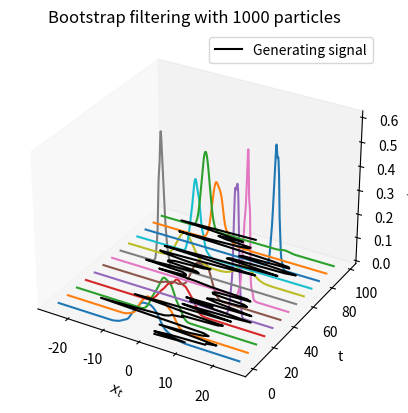

Reproduce this figure in Python.
from matplotlib import cm
import numpy as np
from scipy.stats import norm
import matplotlib.pyplot as plt
from mpl_toolkits.mplot3d import Axes3D
from scipy.stats import gaussian_kde

""" A short demonstration of a sequential Monte Carlo technique called Bootstrap Filter,
    also known as "sequential importance sampling with resampling".

    In this example, we will apply the algorithm to the following 
    nonlinear, non-Gaussian model:

        x[t] = v[t] + 8 * cos(1.2t) + x[t-1] / 2 + 25 * ( x[t-1] / (1 + x[t-1]^2) ) 
        y[t] = w[t] + x[t]^2 / 20

    where w[t] and v[t] are Gaussian noise terms with a variance of 1 and 10, respectively.
"""

v_variance   = 10 # v ~ N(0,10)
w_variance   = 1  # w ~ N(0,1)
x_0_variance = 10 # x[0] ~ N(0,10)

def sample_x(x_prev, t):
    """Sample x[t] given x[t-1] according to the model."""
    v_t = np.random.normal(0, np.sqrt(v_variance))

    return  v_t + 8 * np.cos(1.2 * t) + 0.5 * x_prev + 25 * (x_prev / (1 + x_prev**2))

def p_y(x, y):
    """Return the conditional distribution p(y | x)."""
    return norm.pdf(y, x**2 / 20, 1)
   
def simulate_system(T):
    """Simulate the behaviour of the system for T timesteps."""
    X = np.empty(T)
    Y = np.empty(T)

    X[0] = np.random.normal(0,np.sqrt(x_0_variance))

    for t in range(1,T):
        X[t] = sample_x(X[t-1], t)
        Y[t] = X[t]**2 / 20 + np.random.normal(0,1)

    return X, Y

def bootstrap_filter(Y_data, T, N):
    """ Apply the bootstrap filter to the model based on the observations in Y_data.

    Y_data : The given Y values up until the T-th timestep
    T : number of timesteps
    N : number of particles

    Returns the final particles in (T,N)-shaped ndarray.
    """
    X = np.empty((T,N)) # N particles
    W = np.empty((T,N)) # Importance weights for each particle

    # Initialize x[0]
    X[0,:] = np.random.normal(0, np.sqrt(x_0_variance), X[0].shape)

    for t in range(1,T):
        # IS step
        for i in range(N):
            X[t][i] = sample_x(X[t-1][i], t)
            W[t][i] = p_y(X[t][i], Y_data[t])
        
        # Normalize the importance weights
        W[t] /= np.sum(W[t])

        # Resample with replacement using W[t] as the selection probabilities
        idx = np.random.choice(np.arange(N), N, replace=True, p=W[t])
        X[t,:] = X[t,idx]

    return X

if __name__ == "__main__":
    T = 100  # Number of timesteps
    N = 1000 # Number of particles

    X_data, Y_data = simulate_system(T)
    
    X_result = bootstrap_filter(Y_data, T, N)

    # Create a 3D figure
    fig = plt.figure()
    ax = fig.add_subplot(111, projection='3d')
    
    step = 8 # Plot the estimated distributions at every 8th timestep
    for t in range(0,T,step):
        x = np.linspace(-25,25,N)
        y = gaussian_kde(X_result[t, :]).evaluate(x)
        ax.plot(x, y, zs=t, zdir='y', linewidth=1.5)

    # Plot the generating signal
    ax.plot(X_data[0:T], np.arange(0,T), c='k', zs=0, zdir='z', label='Generating signal')
    plt.title("Bootstrap filtering with {} particles".format(N))
    ax.set_xlabel('$x_t$')
    ax.set_ylabel('t')
    ax.set_zlabel('p($y_t|x_t$)')
    ax.grid(False)
    ax.legend()
    plt.show()